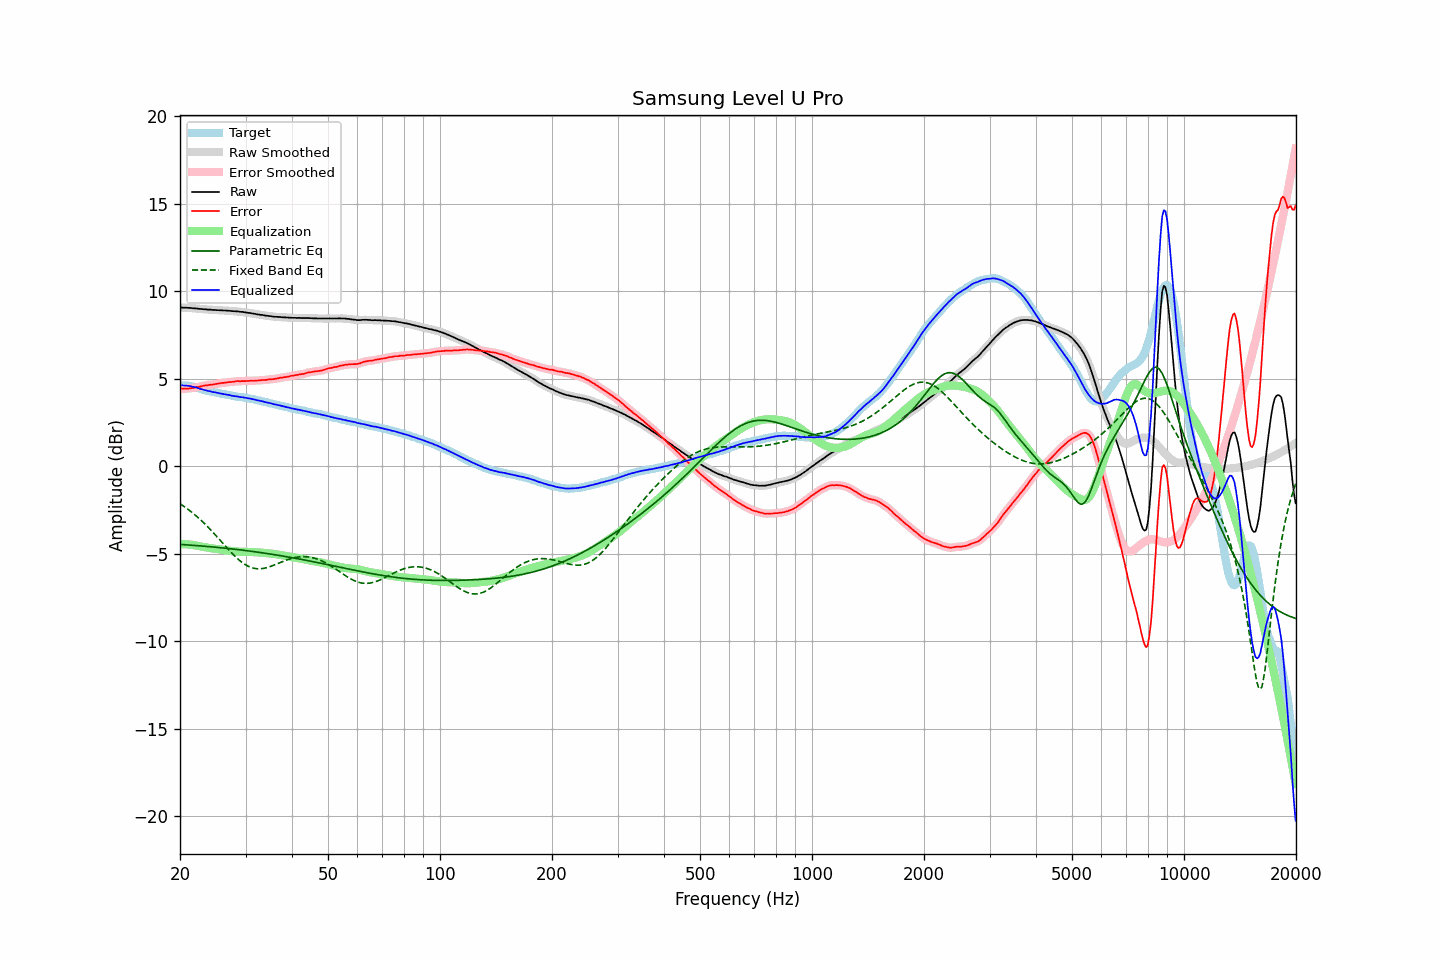

The data file committed next to this chart (first rows):
frequency, raw, error, smoothed, error_smoothed, equalization, parametric_eq, fixed_band_eq, equalized_raw, equalized_smoothed, target
20.00, 9.08, 4.44, 9.08, 4.44, -4.45, -4.46, -2.13, 4.64, 4.64, 4.64
20.20, 9.08, 4.45, 9.08, 4.44, -4.44, -4.46, -2.19, 4.64, 4.63, 4.63
20.40, 9.07, 4.44, 9.07, 4.45, -4.44, -4.47, -2.25, 4.63, 4.63, 4.63
20.61, 9.07, 4.45, 9.07, 4.45, -4.45, -4.47, -2.32, 4.63, 4.63, 4.62
20.81, 9.07, 4.45, 9.07, 4.45, -4.45, -4.48, -2.38, 4.62, 4.62, 4.62
21.02, 9.06, 4.44, 9.06, 4.45, -4.46, -4.49, -2.45, 4.60, 4.61, 4.62
21.23, 9.06, 4.46, 9.06, 4.46, -4.46, -4.49, -2.52, 4.60, 4.59, 4.60
21.44, 9.05, 4.47, 9.05, 4.47, -4.47, -4.50, -2.59, 4.58, 4.58, 4.58
21.66, 9.04, 4.48, 9.04, 4.49, -4.49, -4.51, -2.67, 4.55, 4.56, 4.56
21.87, 9.03, 4.50, 9.03, 4.50, -4.50, -4.51, -2.75, 4.53, 4.53, 4.53
22.09, 9.03, 4.52, 9.03, 4.52, -4.52, -4.52, -2.82, 4.51, 4.51, 4.51
22.31, 9.02, 4.53, 9.02, 4.54, -4.54, -4.53, -2.90, 4.48, 4.48, 4.49
22.54, 9.00, 4.54, 9.01, 4.55, -4.56, -4.54, -2.99, 4.44, 4.45, 4.46
22.76, 9.00, 4.58, 9.00, 4.57, -4.58, -4.54, -3.07, 4.43, 4.42, 4.42
22.99, 8.99, 4.60, 8.99, 4.60, -4.59, -4.55, -3.16, 4.40, 4.40, 4.39
23.22, 8.98, 4.62, 8.98, 4.62, -4.61, -4.56, -3.25, 4.37, 4.37, 4.36
23.45, 8.98, 4.64, 8.97, 4.63, -4.63, -4.57, -3.33, 4.36, 4.35, 4.34
23.69, 8.96, 4.64, 8.97, 4.65, -4.64, -4.57, -3.43, 4.32, 4.33, 4.32
23.92, 8.96, 4.66, 8.96, 4.65, -4.65, -4.58, -3.52, 4.31, 4.31, 4.30
24.16, 8.96, 4.67, 8.95, 4.66, -4.67, -4.59, -3.62, 4.29, 4.28, 4.29
24.40, 8.94, 4.67, 8.95, 4.68, -4.68, -4.60, -3.72, 4.26, 4.27, 4.27
24.65, 8.94, 4.69, 8.94, 4.69, -4.69, -4.61, -3.81, 4.25, 4.25, 4.25
24.89, 8.94, 4.71, 8.94, 4.71, -4.71, -4.62, -3.91, 4.23, 4.23, 4.23
25.14, 8.93, 4.72, 8.93, 4.72, -4.72, -4.63, -4.02, 4.21, 4.21, 4.21
25.39, 8.93, 4.74, 8.93, 4.74, -4.74, -4.63, -4.12, 4.19, 4.19, 4.19
25.65, 8.92, 4.74, 8.92, 4.75, -4.75, -4.64, -4.22, 4.17, 4.17, 4.18
25.91, 8.92, 4.77, 8.92, 4.77, -4.76, -4.65, -4.32, 4.16, 4.15, 4.15
26.16, 8.91, 4.77, 8.91, 4.78, -4.78, -4.66, -4.43, 4.13, 4.14, 4.14
26.43, 8.91, 4.79, 8.91, 4.79, -4.79, -4.67, -4.53, 4.12, 4.12, 4.12
26.69, 8.90, 4.79, 8.90, 4.80, -4.80, -4.68, -4.63, 4.10, 4.10, 4.11
26.96, 8.90, 4.82, 8.90, 4.81, -4.81, -4.69, -4.73, 4.09, 4.09, 4.09
27.23, 8.89, 4.82, 8.89, 4.82, -4.82, -4.70, -4.83, 4.07, 4.07, 4.07
27.50, 8.88, 4.83, 8.88, 4.83, -4.83, -4.71, -4.93, 4.05, 4.05, 4.05
27.77, 8.87, 4.84, 8.87, 4.84, -4.84, -4.72, -5.02, 4.03, 4.03, 4.03
28.05, 8.87, 4.85, 8.87, 4.86, -4.85, -4.73, -5.12, 4.02, 4.02, 4.02
28.33, 8.86, 4.87, 8.86, 4.87, -4.86, -4.74, -5.20, 4.00, 4.00, 3.99
28.62, 8.86, 4.88, 8.85, 4.87, -4.86, -4.75, -5.29, 4.00, 3.99, 3.98
28.90, 8.84, 4.86, 8.84, 4.87, -4.87, -4.76, -5.37, 3.97, 3.98, 3.98
29.19, 8.83, 4.87, 8.83, 4.87, -4.87, -4.77, -5.44, 3.96, 3.96, 3.96
29.48, 8.83, 4.87, 8.82, 4.87, -4.88, -4.79, -5.51, 3.95, 3.95, 3.96
29.78, 8.81, 4.88, 8.81, 4.88, -4.88, -4.80, -5.58, 3.93, 3.93, 3.94
30.08, 8.80, 4.88, 8.80, 4.88, -4.88, -4.81, -5.63, 3.92, 3.92, 3.92
30.38, 8.78, 4.88, 8.78, 4.88, -4.88, -4.82, -5.68, 3.90, 3.90, 3.90
30.68, 8.77, 4.89, 8.77, 4.89, -4.89, -4.83, -5.73, 3.88, 3.89, 3.88
30.99, 8.76, 4.90, 8.76, 4.89, -4.89, -4.84, -5.77, 3.87, 3.87, 3.86
31.30, 8.74, 4.89, 8.74, 4.90, -4.89, -4.86, -5.80, 3.85, 3.85, 3.85
31.61, 8.73, 4.89, 8.73, 4.90, -4.90, -4.87, -5.82, 3.83, 3.83, 3.84
31.93, 8.71, 4.90, 8.71, 4.90, -4.90, -4.88, -5.84, 3.81, 3.81, 3.81
32.24, 8.69, 4.91, 8.69, 4.91, -4.91, -4.89, -5.85, 3.78, 3.78, 3.78
32.57, 8.68, 4.92, 8.68, 4.91, -4.91, -4.91, -5.85, 3.77, 3.76, 3.76
32.89, 8.66, 4.91, 8.67, 4.92, -4.92, -4.92, -5.85, 3.74, 3.75, 3.75
33.22, 8.66, 4.94, 8.65, 4.93, -4.93, -4.93, -5.84, 3.73, 3.73, 3.72
33.55, 8.64, 4.93, 8.64, 4.94, -4.94, -4.95, -5.82, 3.70, 3.70, 3.71
33.89, 8.62, 4.95, 8.63, 4.95, -4.95, -4.96, -5.80, 3.68, 3.68, 3.68
34.23, 8.61, 4.95, 8.61, 4.95, -4.95, -4.97, -5.78, 3.66, 3.66, 3.66
34.57, 8.60, 4.97, 8.60, 4.97, -4.96, -4.99, -5.75, 3.64, 3.64, 3.63
34.92, 8.59, 4.98, 8.59, 4.97, -4.97, -5.00, -5.73, 3.62, 3.62, 3.61
35.27, 8.58, 4.98, 8.58, 4.98, -4.98, -5.02, -5.69, 3.60, 3.59, 3.60
35.62, 8.56, 4.99, 8.56, 4.99, -5.00, -5.03, -5.66, 3.56, 3.57, 3.58
35.97, 8.55, 5.01, 8.55, 5.00, -5.01, -5.05, -5.62, 3.54, 3.54, 3.54
... 635 more rows
